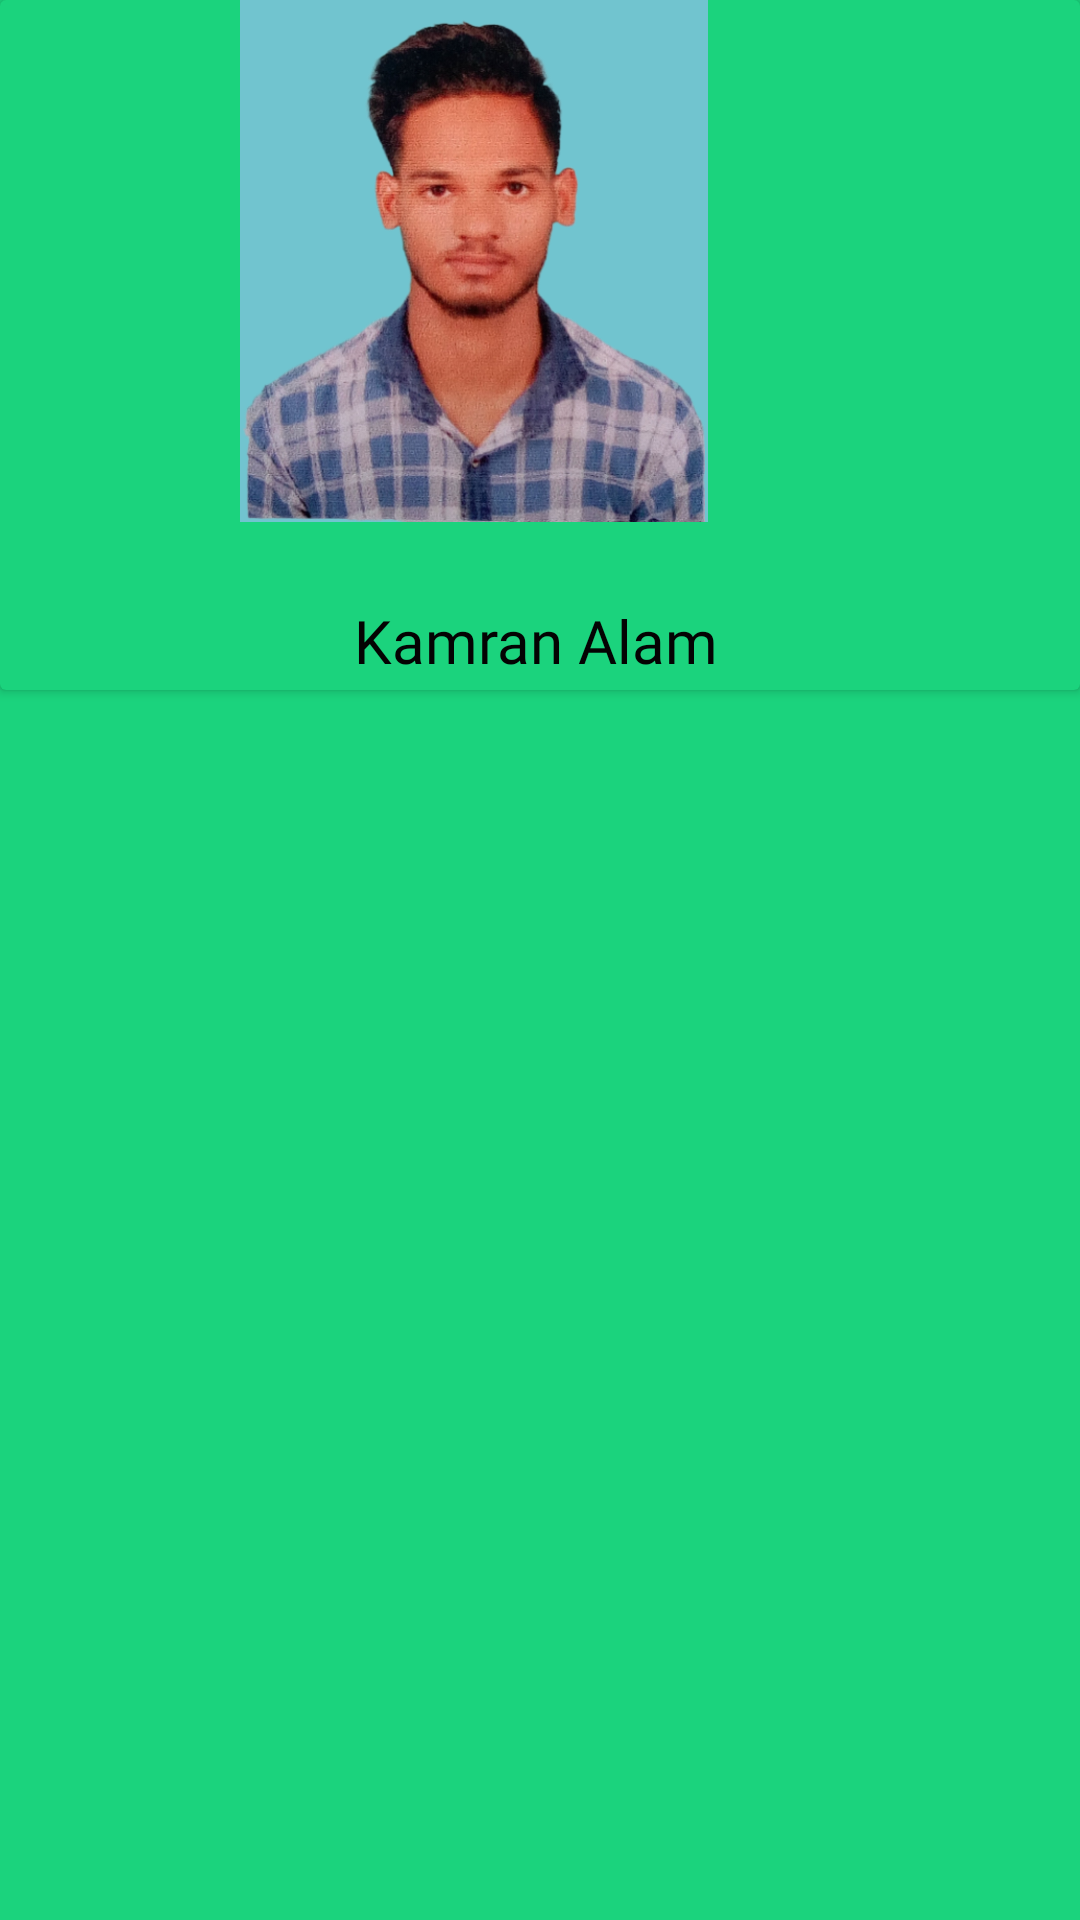

Produce the Android XML layout that renders to this screen, including the resource entries it uses.
<!-- AndroidManifest.xml: application theme Theme.KamranCV -->
<!-- res/layout/nav_header.xml -->
<?xml version="1.0" encoding="utf-8"?>
<androidx.constraintlayout.widget.ConstraintLayout xmlns:android="http://schemas.android.com/apk/res/android"
    xmlns:app="http://schemas.android.com/apk/res-auto"
    xmlns:tools="http://schemas.android.com/tools"
    android:layout_width="match_parent"
    android:layout_height="match_parent"

    android:background="#498569"
    android:backgroundTint="#1BD37D">

    <androidx.cardview.widget.CardView
        android:layout_width="match_parent"
        android:layout_height="230dp"
        android:backgroundTint="#1BD37D"
        app:layout_constraintStart_toStartOf="parent"
        app:layout_constraintTop_toTopOf="parent">

        <ImageView
            android:id="@+id/imageView"
            android:layout_width="156dp"
            android:layout_height="174dp"
            android:layout_marginStart="80dp"

            android:layout_marginEnd="100dp"
            android:background="#3F51B5"
            android:backgroundTint="#71C4CF"
            app:layout_constraintEnd_toEndOf="parent"
            app:layout_constraintStart_toStartOf="parent"
            app:layout_constraintTop_toTopOf="parent"
            app:srcCompat="@drawable/kamran" />

        <TextView
            android:id="@+id/textView"
            android:layout_width="wrap_content"
            android:layout_height="wrap_content"
            android:layout_marginStart="118sp"
            android:layout_marginTop="200sp"
            android:fontFamily="@font/alfa_slab_one"
            android:text="@string/kamran_alam"
            android:textColor="#040303"

            android:textSize="20sp"
            app:layout_constraintBottom_toBottomOf="parent"
            app:layout_constraintEnd_toEndOf="@+id/imageView"
            app:layout_constraintHorizontal_bias="0.463"
            app:layout_constraintStart_toStartOf="@+id/imageView"
            app:layout_constraintTop_toBottomOf="@+id/imageView"
            app:layout_constraintVertical_bias="0.058" />
    </androidx.cardview.widget.CardView>


</androidx.constraintlayout.widget.ConstraintLayout>
<!-- resources referenced by this layout -->
<resources>
  <!-- drawable kamran: png bitmap (drawable, 292249 bytes) -->
  <string name="kamran_alam">Kamran Alam</string>
  <style name="Theme.KamranCV" parent="Theme.MaterialComponents.DayNight.NoActionBar">
          
          <item name="colorPrimary">@color/purple_500</item>
          <item name="colorPrimaryVariant">@color/purple_700</item>
          <item name="colorOnPrimary">@color/white</item>
          
          <item name="colorSecondary">@color/teal_200</item>
          <item name="colorSecondaryVariant">@color/teal_700</item>
          <item name="colorOnSecondary">@color/black</item>
          
          <item name="android:statusBarColor" tools:targetApi="l">?attr/colorPrimaryVariant</item>
          
      </style>
  <!-- not gathered from this repository: default colours our renderer supplied (Android Studio template values) -->
  <color name="purple_500">#FF6200EE</color>
  <color name="purple_700">#FF3700B3</color>
  <color name="teal_200">#FF03DAC5</color>
  <color name="teal_700">#FF018786</color>
  <color name="black">#FF000000</color>
  <color name="white">#FFFFFFFF</color>
</resources>
